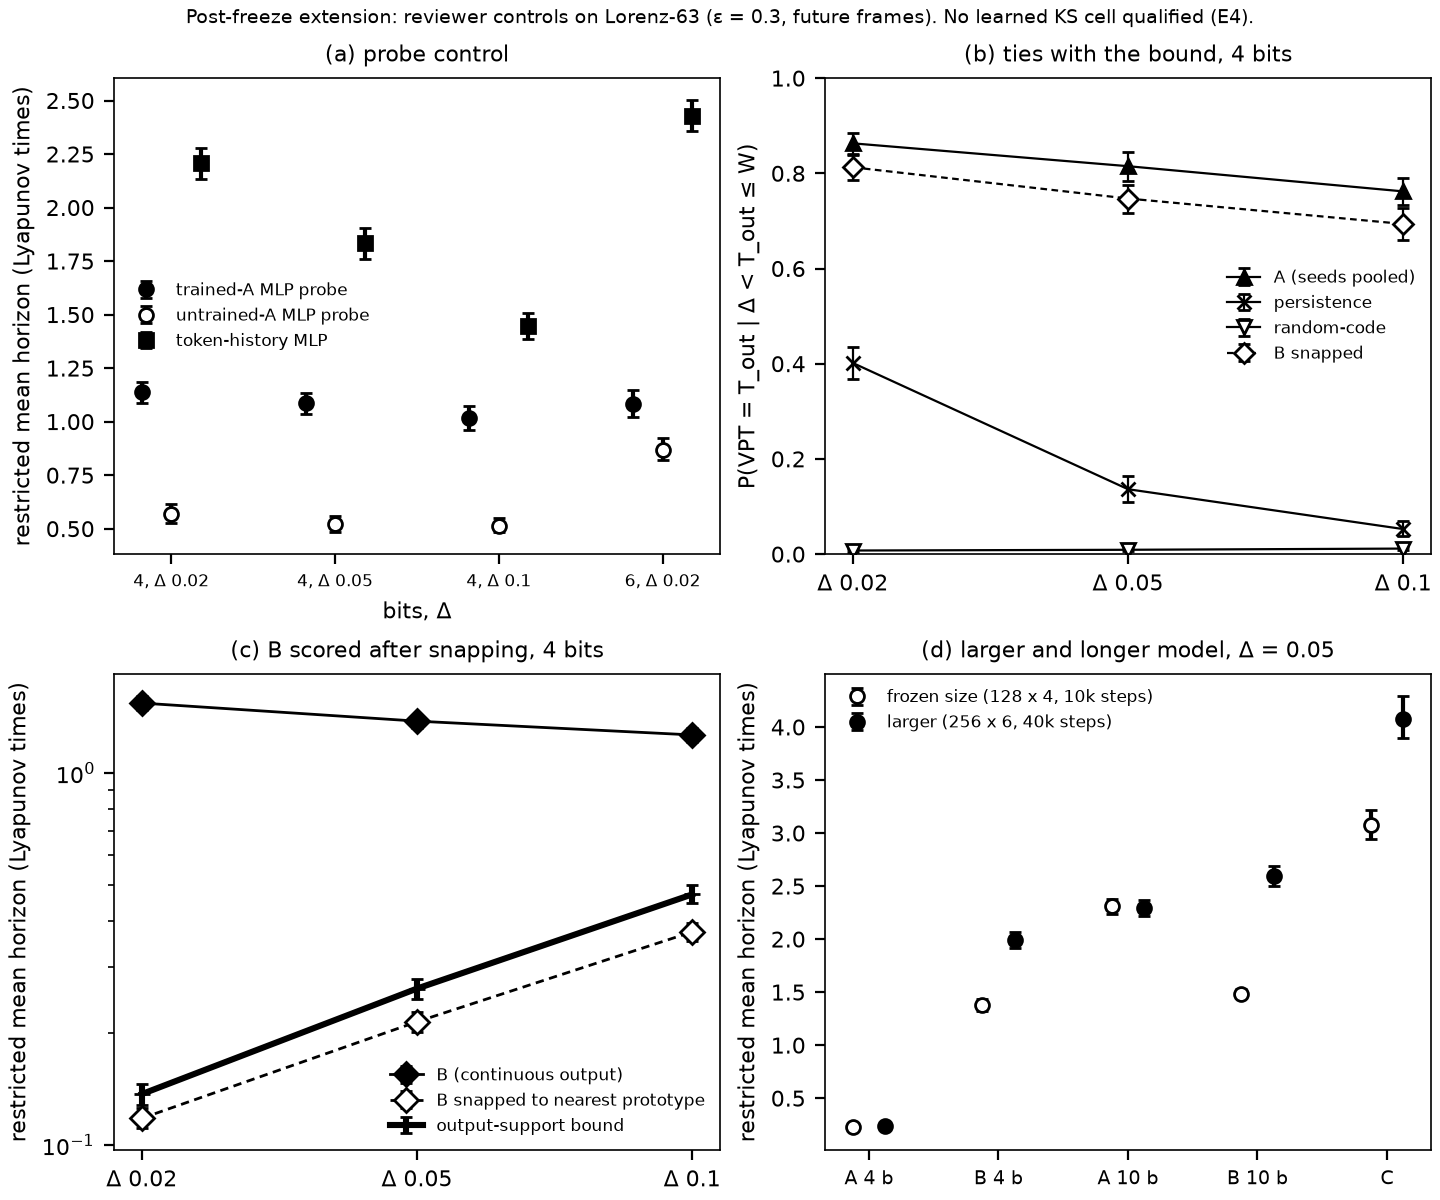

The table this chart was drawn from, first rows:
# git_sha=03727fd9e782c8597253c912295fa7…
panel, cell, series, value, ci95_lo, ci95_hi, label
a, b4_D0.02, trained_mlp, 1.136, 1.089, 1.185, learned
a, b4_D0.05, trained_mlp, 1.085, 1.034, 1.136, learned
a, b4_D0.1, trained_mlp, 1.018, 0.9602, 1.074, learned
a, b6_D0.02, trained_mlp, 1.083, 1.022, 1.15, learned
a, b4_D0.02, untrained_mlp, 0.5696, 0.5284, 0.613, learned
a, b4_D0.05, untrained_mlp, 0.5201, 0.484, 0.5609, learned
a, b4_D0.1, untrained_mlp, 0.5132, 0.4823, 0.5486, learned
a, b6_D0.02, untrained_mlp, 0.8691, 0.8194, 0.9215, learned
a, b4_D0.02, tokhist, 2.207, 2.133, 2.28, learned
a, b4_D0.05, tokhist, 1.834, 1.76, 1.906, learned
a, b4_D0.1, tokhist, 1.446, 1.388, 1.509, learned
a, b6_D0.02, tokhist, 2.429, 2.359, 2.504, learned
b, b4_D0.02, A, 0.863, 0.8396, 0.8854, estimate
b, b4_D0.05, A, 0.815, 0.7847, 0.8448, estimate
b, b4_D0.1, A, 0.762, 0.7328, 0.7904, estimate
b, b4_D0.02, persistence, 0.4016, 0.3679, 0.4353, estimate
b, b4_D0.05, persistence, 0.1364, 0.1102, 0.1639, estimate
b, b4_D0.1, persistence, 0.05263, 0.03779, 0.06883, estimate
b, b4_D0.02, random_code, 0.007547, 0.004852, 0.01051, estimate
b, b4_D0.05, random_code, 0.009091, 0.005785, 0.01267, estimate
b, b4_D0.1, random_code, 0.01161, 0.007827, 0.01565, estimate
b, b4_D0.02, B_snapped, 0.8127, 0.7862, 0.8383, estimate
b, b4_D0.05, B_snapped, 0.747, 0.7167, 0.7764, estimate
b, b4_D0.1, B_snapped, 0.6937, 0.659, 0.7278, estimate
c, b4_D0.02, B, 1.54, 1.473, 1.613, learned
c, b4_D0.05, B, 1.377, 1.322, 1.431, learned
c, b4_D0.1, B, 1.265, 1.208, 1.321, learned
c, b4_D0.02, B_snapped, 0.118, 0.1109, 0.1256, learned
c, b4_D0.05, B_snapped, 0.2144, 0.2017, 0.2277, learned
c, b4_D0.1, B_snapped, 0.3739, 0.354, 0.3942, learned
c, b4_D0.02, bound, 0.1371, 0.1284, 0.1463, bound
c, b4_D0.05, bound, 0.2633, 0.2466, 0.2799, bound
c, b4_D0.1, bound, 0.4715, 0.4469, 0.4986, bound
d, A 4 b, H_frozen_size, 0.2293, 0.2153, 0.2433, learned
d, B 4 b, H_frozen_size, 1.377, 1.322, 1.431, learned
d, A 10 b, H_frozen_size, 2.31, 2.241, 2.38, learned
d, B 10 b, H_frozen_size, 1.485, 1.44, 1.531, learned
d, C, H_frozen_size, 3.079, 2.946, 3.214, learned
d, A 4 b, H_large, 0.2357, 0.2223, 0.2501, learned
d, B 4 b, H_large, 1.995, 1.921, 2.07, learned
d, A 10 b, H_large, 2.291, 2.22, 2.364, learned
d, B 10 b, H_large, 2.599, 2.5, 2.692, learned
d, C, H_large, 4.078, 3.898, 4.296, learned
